Run: headless pygame with SDL's dummy video driver; simulated clock (each Clock.tick advances the game by its frame time, no real sleeping); random seed 0; keys injected as events and as key.get_pressed() state; mouse plan: one left click at the window centre at the start of phase 2, then a move to the lower-right quarter at the start of phase 3; restart key SPACE tapped at the start of phases 3 and 4.
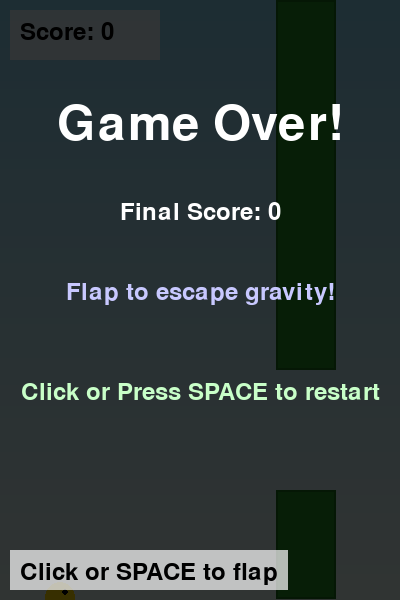
Frame 1 of 4 · flips 1–60 · no input
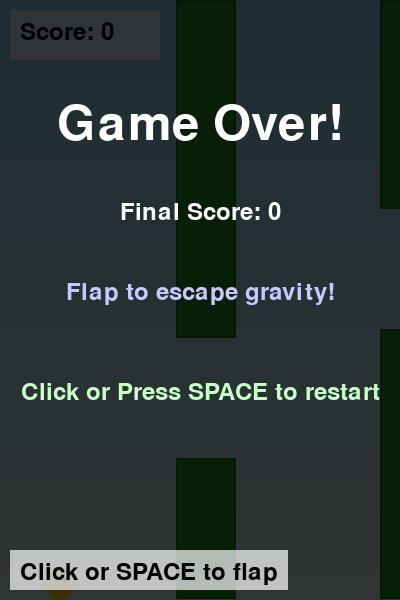
Frame 2 of 4 · flips 61–180 · clicked the window centre · tapped SPACE, RETURN · held RIGHT (→), D
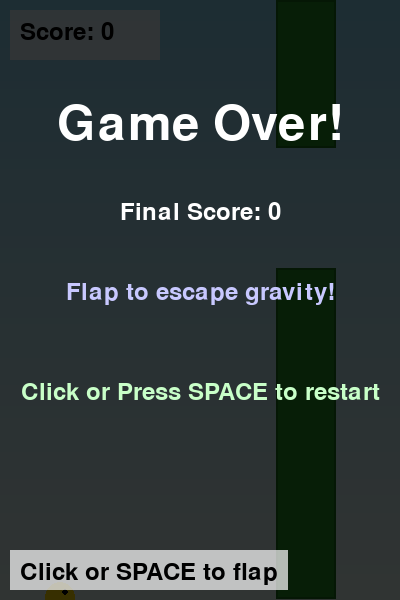
Frame 3 of 4 · flips 181–300 · moved the mouse to the lower-right quarter · tapped SPACE · held DOWN (↓), S
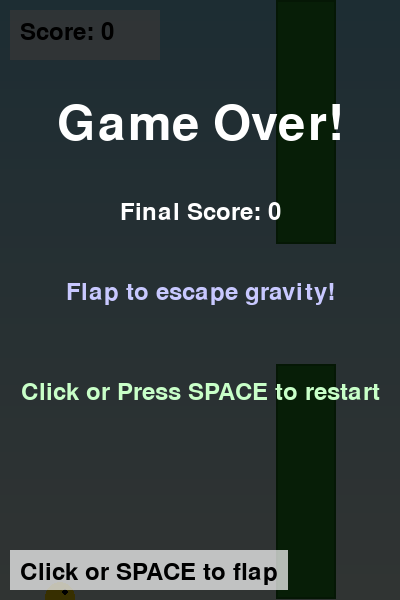
Frame 4 of 4 · flips 301–420 · tapped SPACE · held LEFT (←), A, UP (↑), W

The pygame program that drew these frames:

import pygame
import random
import math

# Initialize Pygame
pygame.init()

# Game Constants
SCREEN_WIDTH = 400
SCREEN_HEIGHT = 600
FPS = 60

# Physics Constants
GRAVITY = 0.6          # Acceleration downward (pixels/frame²)
FLAP_STRENGTH = -12    # Upward velocity when flapping (pixels/frame)
PIPE_GAP = 120         # Space between pipes (pixels)
PIPE_WIDTH = 60
PIPE_SPEED = 4         # Horizontal velocity of pipes (pixels/frame)
BIRD_RADIUS = 15

# Colors
WHITE = (255, 255, 255)
BLUE = (135, 206, 235)
GREEN = (34, 139, 34)
BLACK = (0, 0, 0)
GOLD = (255, 215, 0)

# Setup Display
screen = pygame.display.set_mode((SCREEN_WIDTH, SCREEN_HEIGHT))
pygame.display.set_caption("Flappy Bird - Physics Project")
clock = pygame.time.Clock()
font = pygame.font.Font(None, 36)
large_font = pygame.font.Font(None, 72)

class Bird:
    """Bird object with physics properties"""
    def __init__(self):
        self.x = 60
        self.y = 300
        self.radius = BIRD_RADIUS
        self.velocity = 0      # pixels/frame (positive = downward)
        self.color = GOLD
    
    def update(self):
        """Update bird physics: apply gravity and update position"""
        # Apply gravity (constant acceleration)
        self.velocity += GRAVITY
        
        # Update position (kinematics: y = y₀ + v*t + 0.5*a*t²)
        # Since t=1 frame: y = y₀ + v + 0.5*a
        self.y += self.velocity
    
    def flap(self):
        """Apply upward impulse (simulates muscle force)"""
        self.velocity = FLAP_STRENGTH
    
    def draw(self, surface):
        """Draw bird as circle with eye"""
        pygame.draw.circle(surface, self.color, (int(self.x), int(self.y)), self.radius)
        # Eye
        pygame.draw.circle(surface, BLACK, (int(self.x + 5), int(self.y - 5)), 3)
    
    def check_collision(self, pipes):
        """Check collision with pipes and ground"""
        # Ground collision
        if self.y + self.radius >= SCREEN_HEIGHT:
            return True
        
        # Ceiling collision
        if self.y - self.radius <= 0:
            return True
        
        # Pipe collision (circle to rectangle)
        for pipe in pipes:
            # Check if bird's x-range overlaps with pipe's x-range
            if self.x + self.radius > pipe.x and self.x - self.radius < pipe.x + PIPE_WIDTH:
                # Check collision with top pipe
                if self.y - self.radius < pipe.top_height:
                    return True
                # Check collision with bottom pipe
                if self.y + self.radius > pipe.bottom_y:
                    return True
        
        return False

class Pipe:
    """Pipe obstacle"""
    def __init__(self, x):
        self.x = x
        min_height = 50
        max_height = SCREEN_HEIGHT - PIPE_GAP - 50
        self.top_height = random.uniform(min_height, max_height)
        self.bottom_y = self.top_height + PIPE_GAP
        self.passed = False
    
    def update(self):
        """Move pipe left"""
        self.x -= PIPE_SPEED
    
    def draw(self, surface):
        """Draw top and bottom pipes"""
        # Top pipe
        pygame.draw.rect(surface, GREEN, (self.x, 0, PIPE_WIDTH, self.top_height))
        pygame.draw.rect(surface, (26, 107, 26), (self.x, 0, PIPE_WIDTH, self.top_height), 2)
        
        # Bottom pipe
        bottom_height = SCREEN_HEIGHT - self.bottom_y
        pygame.draw.rect(surface, GREEN, (self.x, self.bottom_y, PIPE_WIDTH, bottom_height))
        pygame.draw.rect(surface, (26, 107, 26), (self.x, self.bottom_y, PIPE_WIDTH, bottom_height), 2)
    
    def is_offscreen(self):
        """Check if pipe has moved off screen"""
        return self.x + PIPE_WIDTH < 0

class Game:
    """Main game logic"""
    def __init__(self):
        self.bird = Bird()
        self.pipes = []
        self.score = 0
        self.game_running = True
        self.game_over = False
        self.frame_count = 0
        
        # Generate first pipe
        self.pipes.append(Pipe(SCREEN_WIDTH))
    
    def handle_events(self):
        """Handle user input"""
        for event in pygame.event.get():
            if event.type == pygame.QUIT:
                return False
            if event.type == pygame.KEYDOWN:
                if event.key == pygame.K_SPACE:
                    if not self.game_over:
                        self.bird.flap()
                    else:
                        self.reset()
            if event.type == pygame.MOUSEBUTTONDOWN:
                if not self.game_over:
                    self.bird.flap()
                else:
                    self.reset()
        return True
    
    def update(self):
        """Update game state"""
        if self.game_over:
            return
        
        self.frame_count += 1
        
        # Update bird physics
        self.bird.update()
        
        # Update pipes
        for pipe in self.pipes:
            pipe.update()
            
            # Score when passing pipe
            if not pipe.passed and pipe.x + PIPE_WIDTH < self.bird.x:
                pipe.passed = True
                self.score += 1
        
        # Remove off-screen pipes
        self.pipes = [p for p in self.pipes if not p.is_offscreen()]
        
        # Generate new pipe if needed
        if len(self.pipes) == 0 or self.pipes[-1].x < SCREEN_WIDTH - 200:
            self.pipes.append(Pipe(SCREEN_WIDTH))
        
        # Check collision
        if self.bird.check_collision(self.pipes):
            self.game_over = True
    
    def reset(self):
        """Reset game"""
        self.bird = Bird()
        self.pipes = [Pipe(SCREEN_WIDTH)]
        self.score = 0
        self.game_over = False
        self.frame_count = 0
    
    def draw(self):
        """Draw game state"""
        # Background gradient (simple version)
        for y in range(SCREEN_HEIGHT):
            # Gradient from light blue to lighter blue
            ratio = y / SCREEN_HEIGHT
            r = int(135 + (224 - 135) * ratio)
            g = int(206 + (240 - 206) * ratio)
            b = int(235)
            pygame.draw.line(screen, (r, g, b), (0, y), (SCREEN_WIDTH, y))
        
        # Draw pipes
        for pipe in self.pipes:
            pipe.draw(screen)
        
        # Draw bird
        self.bird.draw(screen)
        
        # Draw score
        score_text = font.render(f"Score: {self.score}", True, BLACK)
        score_bg = pygame.Surface((150, 50))
        score_bg.set_alpha(180)
        score_bg.fill(WHITE)
        screen.blit(score_bg, (10, 10))
        screen.blit(score_text, (20, 20))
        
        # Draw game over screen
        if self.game_over:
            # Semi-transparent overlay
            overlay = pygame.Surface((SCREEN_WIDTH, SCREEN_HEIGHT))
            overlay.set_alpha(200)
            overlay.fill(BLACK)
            screen.blit(overlay, (0, 0))
            
            # Game over text
            game_over_text = large_font.render("Game Over!", True, WHITE)
            final_score_text = font.render(f"Final Score: {self.score}", True, WHITE)
            
            # Physics note
            physics_note = ""
            if self.score > 5:
                physics_note = f"Gravity: {GRAVITY} px/frame²"
            elif self.score > 0:
                physics_note = "You felt the acceleration of gravity!"
            else:
                physics_note = "Flap to escape gravity!"
            physics_text = font.render(physics_note, True, (200, 200, 255))
            
            restart_text = font.render("Click or Press SPACE to restart", True, (200, 255, 200))
            
            # Center text
            screen.blit(game_over_text, (SCREEN_WIDTH//2 - game_over_text.get_width()//2, 100))
            screen.blit(final_score_text, (SCREEN_WIDTH//2 - final_score_text.get_width()//2, 200))
            screen.blit(physics_text, (SCREEN_WIDTH//2 - physics_text.get_width()//2, 280))
            screen.blit(restart_text, (SCREEN_WIDTH//2 - restart_text.get_width()//2, 380))
        
        # Instructions
        instruction_text = font.render("Click or SPACE to flap", True, BLACK)
        instr_bg = pygame.Surface((instruction_text.get_width() + 20, 40))
        instr_bg.set_alpha(180)
        instr_bg.fill(WHITE)
        screen.blit(instr_bg, (10, SCREEN_HEIGHT - 50))
        screen.blit(instruction_text, (20, SCREEN_HEIGHT - 40))
        
        pygame.display.flip()

def main():
    """Main game loop"""
    game = Game()
    running = True
    
    while running:
        running = game.handle_events()
        game.update()
        game.draw()
        clock.tick(FPS)
    
    pygame.quit()

if __name__ == "__main__":
    print("Flappy Bird - Physics Project")
    print(f"Physics Constants:")
    print(f"  Gravity: {GRAVITY} px/frame²")
    print(f"  Flap strength: {FLAP_STRENGTH} px/frame")
    print(f"  Pipe gap: {PIPE_GAP} pixels")
    print(f"  Pipe speed: {PIPE_SPEED} px/frame")
    print("\nClick or press SPACE to flap!")
    print("Controls: Click mouse or press SPACE")
    
    main()
